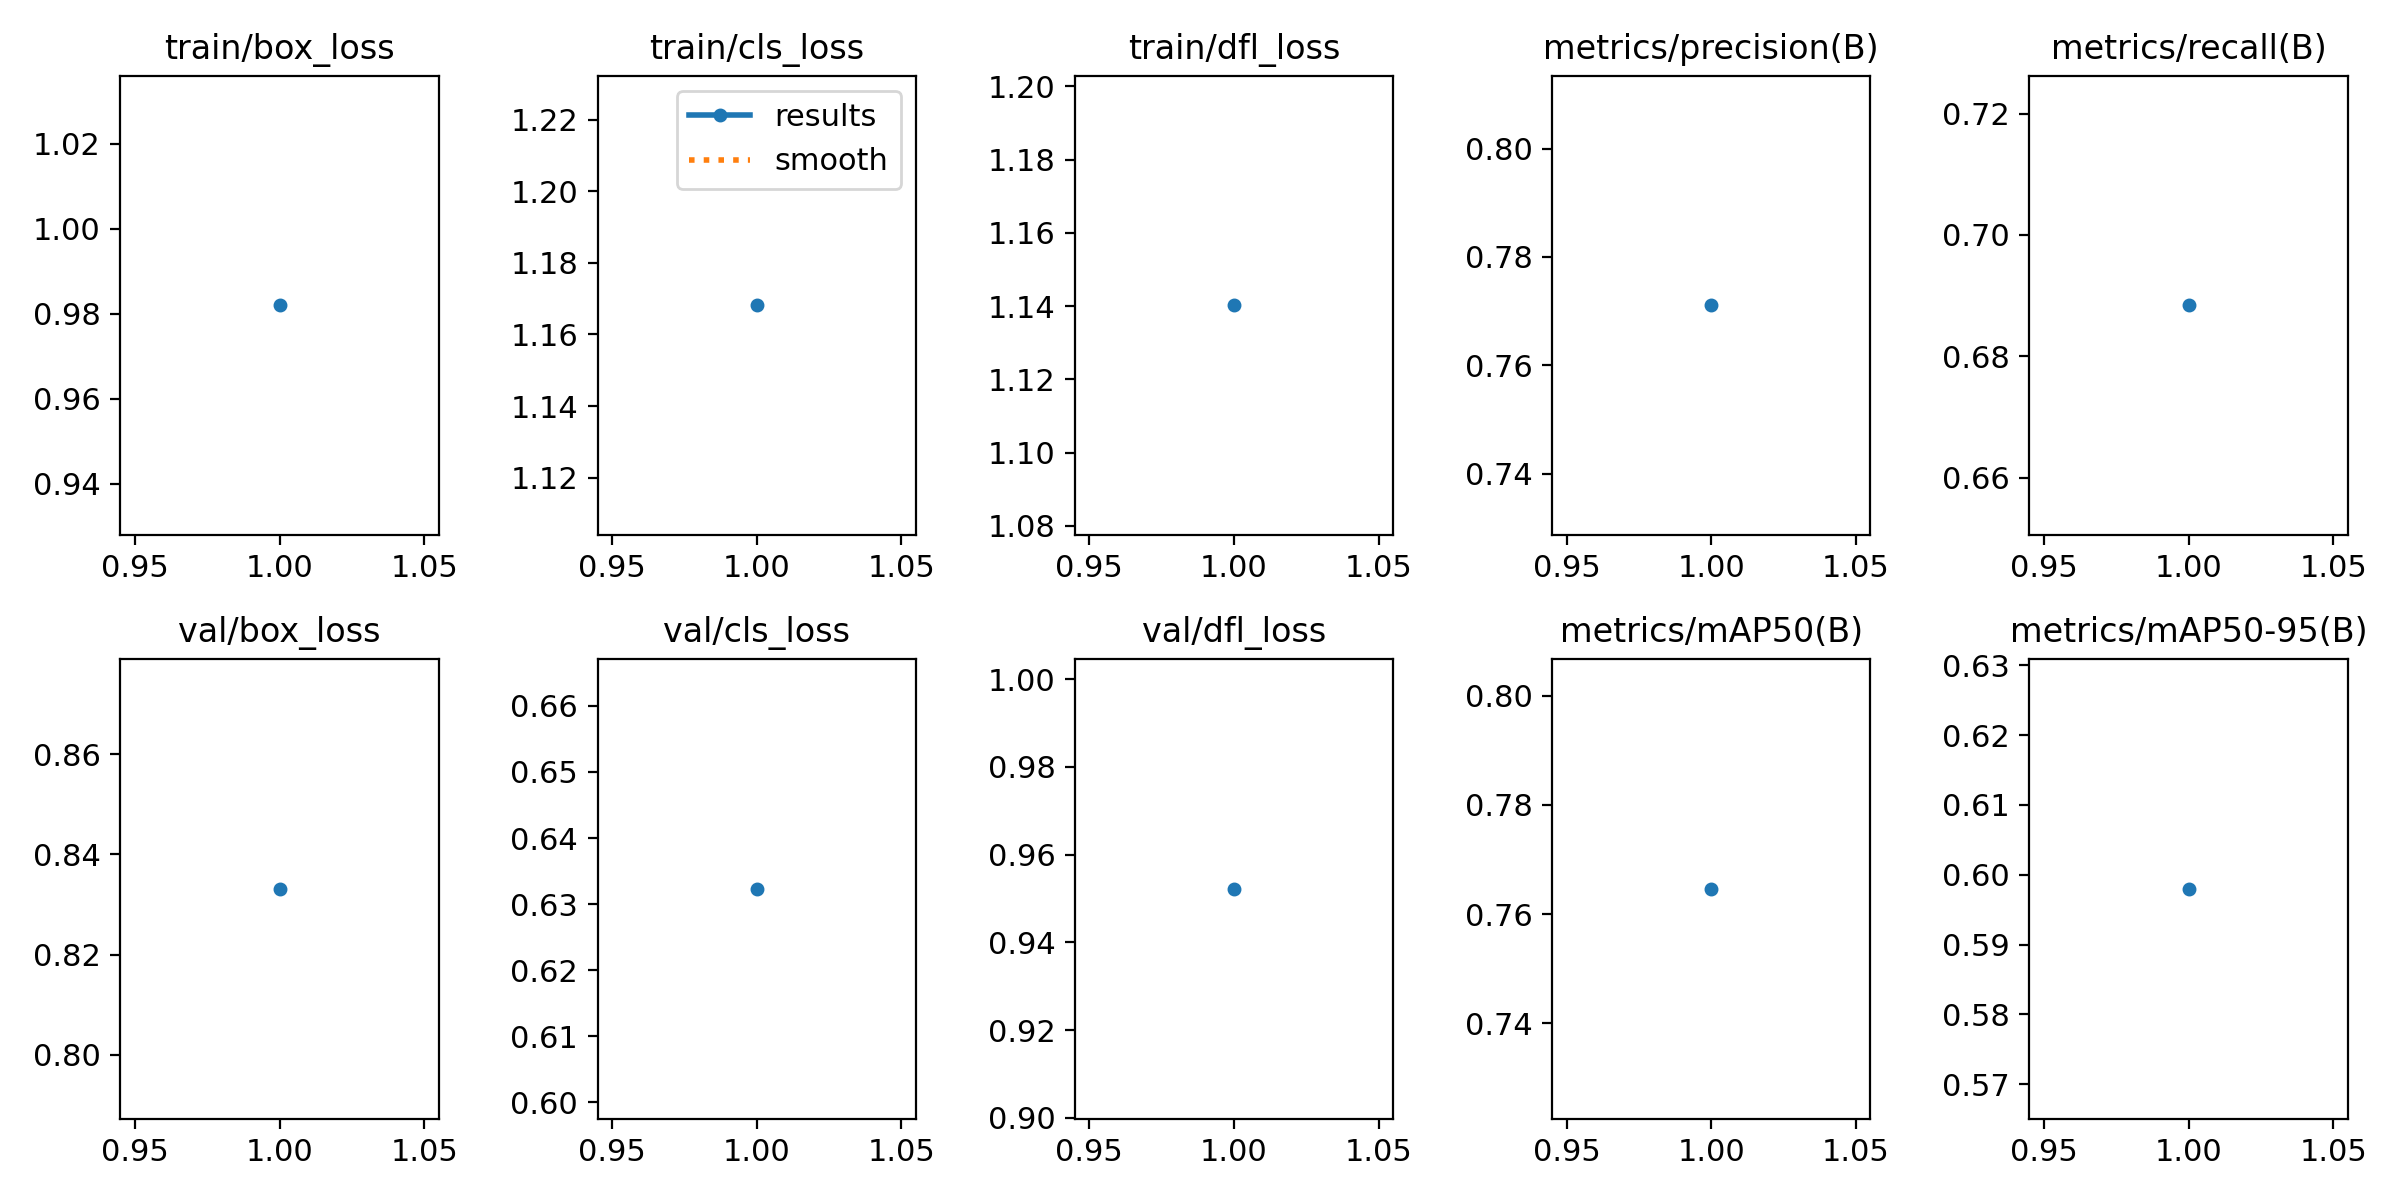

Data behind this chart, as committed beside it:
epoch, time, train/box_loss, train/cls_loss, train/dfl_loss, metrics/precision(B), metrics/recall(B), metrics/mAP50(B), metrics/mAP50-95(B), val/box_loss, val/cls_loss, val/dfl_loss, lr/pg0, lr/pg1, lr/pg2
1, 5.073, 0.982, 1.168, 1.14, 0.7711, 0.6884, 0.7646, 0.598, 0.8331, 0.6323, 0.9522, 1.19e-05, 1.19e-05, 1.19e-05
